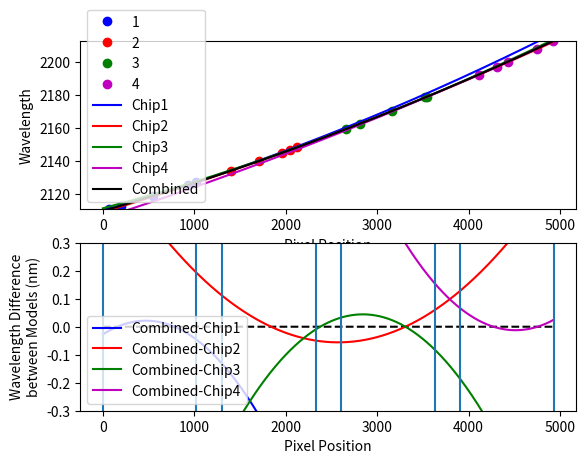
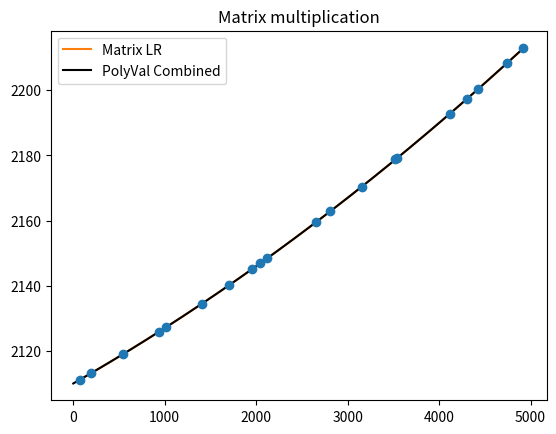
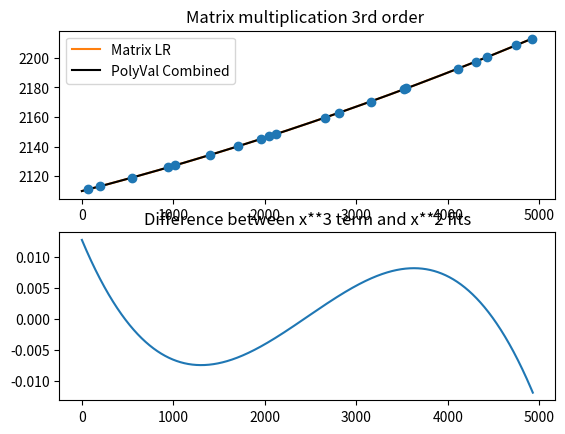

The matplotlib source for these figures, in order:
#!/usr/lib/python3

# Testing the affectof using all 3 cips with the known offset between them to wave length calibrate the spectra
import numpy as np
import matplotlib.pyplot as plt


def gen_map(x, a, b, c, noise):
    #noise_vals = noise * np.random.randn(len(x))
    ans =  [a*xpos**2 + b*xpos + c + float(noise*np.random.randn(1)) for xpos in x]
    return ans


# Pixel gaps Brogi et al 2015
Gap1 = 282
Gap2 = 278
Gap3 = 275
Gap_sum = Gap1 + Gap2 + Gap3
Test_pxl1 = [70, 200, 549, 937, 1015]
Test_pxl2 = [100, 400, 649, 737, 815]
Test_pxl3 = [50, 200, 549, 937, 915]
Test_pxl4 = [207, 400, 519, 837, 1015]

Test_pxl2 = [pxl + 1*1024 + Gap1 for pxl in Test_pxl2]
Test_pxl3 = [pxl + 2*1024 + Gap1 + Gap2 for pxl in Test_pxl3]
Test_pxl4 = [pxl + 3*1024 + Gap_sum for pxl in Test_pxl4]

aa = 5/5000000.0    # smaller value
bb = 80/5000.0   # 80 nm over 4*1024 detectors plus gaps
cc = 2110.0      # nm
noise = 0.05   # nm

Test_wl1 = gen_map(Test_pxl1, aa, bb, cc, noise)
Test_wl2 = gen_map(Test_pxl2, aa, bb, cc, noise)
Test_wl3 = gen_map(Test_pxl3, aa, bb, cc, noise)
Test_wl4 = gen_map(Test_pxl4, aa, bb, cc, noise)

plt.subplot(211)
plt.plot(Test_pxl1, Test_wl1, "bo", label="1")
plt.plot(Test_pxl2, Test_wl2, "ro", label="2")
plt.plot(Test_pxl3, Test_wl3, "go", label="3")
plt.plot(Test_pxl4, Test_wl4, "mo", label="4")
plt.ylim([min(Test_wl1), max(Test_wl4)])
ax1 = plt.gca()
ax1.get_yaxis().get_major_formatter().set_useOffset(False)
plt.xlabel("Pixel Position")
plt.ylabel("Wavelength")
# plt.legend()
# plt.show()

max_pixel = 4*1024 + Gap_sum
pixel_span = range(1, max_pixel)

# Fit to the individual chips
order = 2
wl_map1 = np.polyfit(Test_pxl1, Test_wl1, order)
print("\nwl_map params 1\t", wl_map1)
wlvals1 = np.polyval(wl_map1, pixel_span)

wl_map2 = np.polyfit(Test_pxl2, Test_wl2, order)
print("\nwl_map params 2\t", wl_map2)
wlvals2 = np.polyval(wl_map2, pixel_span)

wl_map3 = np.polyfit(Test_pxl3, Test_wl3, order)
print("\nwl_map params 3 \t", wl_map3)
wlvals3 = np.polyval(wl_map3, pixel_span)

wl_map4 = np.polyfit(Test_pxl4, Test_wl4, order)
print("\nWl map params Combined\t", wl_map4)
wlvals4 = np.polyval(wl_map4, pixel_span)

# Fit to combined data
Combined_pixels = Test_pxl1 + Test_pxl2 + Test_pxl3 + Test_pxl4
Combined_wls = Test_wl1 + Test_wl2 + Test_wl3 + Test_wl4

Combined_map = np.polyfit(Combined_pixels, Combined_wls, order)
print("\nwl_map params 4\t", Combined_map)
Combined_vals = np.polyval(Combined_map, pixel_span)


plt.plot(pixel_span, wlvals1, 'b', label="Chip1")
plt.plot(pixel_span, wlvals2, 'r', label="Chip2")
plt.plot(pixel_span, wlvals3, 'g', label="Chip3")
plt.plot(pixel_span, wlvals4, 'm', label="Chip4")
plt.plot(pixel_span, Combined_vals, 'k', label="Combined")

plt.legend(loc=0)

plt.subplot(212)
plt.plot(pixel_span, np.zeros_like(pixel_span), "k--", label = "")
plt.plot(pixel_span, Combined_vals-wlvals1, 'b', label = "Combined-Chip1")
plt.plot(pixel_span, Combined_vals-wlvals2, 'r', label = "Combined-Chip2")
plt.plot(pixel_span, Combined_vals-wlvals3, 'g', label = "Combined-Chip3")
plt.plot(pixel_span, Combined_vals-wlvals4, 'm', label = "Combined-Chip4")
plt.xlabel("Pixel Position")
plt.ylabel("Wavelength Difference\nbetween Models (nm)")
plt.legend(loc=0)
ax1 = plt.gca()
ax1.get_yaxis().get_major_formatter().set_useOffset(False)
plt.ylim([-0.3,0.3])

# Mark Chip positions
linepos = [0, 1024, 1024+Gap1, 2*1024+Gap1, 2*1024+Gap1+Gap2, 3*1024+Gap1+Gap2, 3*1024+Gap1+Gap2+Gap3, 4*1024+Gap1+Gap2+Gap3]
plt.vlines(linepos, -1, 1)

plt.show()

#  Try fitting with matrix multiplication

x = np.array(Combined_pixels)
y = np.array(Combined_wls)
yerr = np.array(noise*np.ones_like(x))
# print("x", x)
# print("y", y)

## least-squares solution
# build the matrix A (you can use the np.vstack function)
A = np.vstack((np.ones_like(x), x, x**2)).T

# build the matrix C
C = np.diag(yerr**2)

# calculate the covariance matrix [A^T C^-1 A]^-1
# (use the linear algebra functions in np.linalg)
cov = np.dot(A.T, np.linalg.solve(C, A))
cov2 = np.linalg.inv(cov)

# calculate the X matrix
X = np.dot(cov2, np.dot(A.T, np.linalg.solve(C, y)))

# extract from X the parameters m and b
b, m, q = X

print('b= {} +- {}'.format(b, np.sqrt(cov2[0,0])))
print('m= {} +- {}'.format(m, np.sqrt(cov2[1,1])))
print('q= {} +- {}'.format(q, np.sqrt(cov2[2,2])))

# plot the data (with errorbars) and the best-fit line
plt.figure()
plt.errorbar(x, y, yerr=noise, fmt='o')

xx = np.linspace(min(x), max(x))
plt.plot(xx, q*xx**2 + m*xx + b, '-', label="Matrix LR")
plt.title("Matrix multiplication")
plt.plot(pixel_span, Combined_vals, 'k', label="PolyVal Combined")
plt.legend()
plt.show()


print("They return the equivalent results")


 # Third order regression
print("adding x**3 term ")
A = np.vstack((np.ones_like(x), x, x**2, x**3)).T

# build the matrix C
C = np.diag(yerr**2)

# calculate the covariance matrix [A^T C^-1 A]^-1
# (use the linear algebra functions in np.linalg)
cov = np.dot(A.T, np.linalg.solve(C, A))
cov2 = np.linalg.inv(cov)

# calculate the X matrix
X = np.dot(cov2, np.dot(A.T, np.linalg.solve(C, y)))

# extract from X the parameters m and b
b3, m3, q3 , r3 = X

print('b= {} +- {}'.format(b3, np.sqrt(cov2[0,0])))
print('m= {} +- {}'.format(m3, np.sqrt(cov2[1,1])))
print('q= {} +- {}'.format(q3, np.sqrt(cov2[2,2])))
print('r= {} +- {}'.format(r3, np.sqrt(cov2[3,3])))

# plot the data (with errorbars) and the best-fit line
plt.figure()
plt.subplot(211)
plt.errorbar(x, y, yerr=noise, fmt='o')

# xx = np.linspace(min(x), max(x))
xx = np.array(pixel_span)
yy = r3*xx**3 + q3*xx**2 + m3*xx + b3
plt.plot(xx, yy, '-', label="Matrix LR")
plt.title("Matrix multiplication 3rd order ")
plt.plot(pixel_span, Combined_vals, 'k', label="PolyVal Combined")
plt.legend()

plt.subplot(212)
plt.plot(pixel_span, yy-Combined_vals)
plt.title("Difference between x**3 term and x**2 fits")
plt.show()

print("Orginal Equation = {0}*x**2 + {1}*x + {2}".format(aa, bb, cc))

print("Polyval Equation = {0}*x**2 + {1}*x + {2}".format(Combined_map[0], Combined_map[1], Combined_map[2]))

print("Regression Equation = {0}*x**2 + {1}*x + {2}".format(q, m, b))

print("x**3 Regression Equation = {0}*x**3 + {1}*x**2 + {2}*x + {3}".format(r3, q3, m3, b3))
